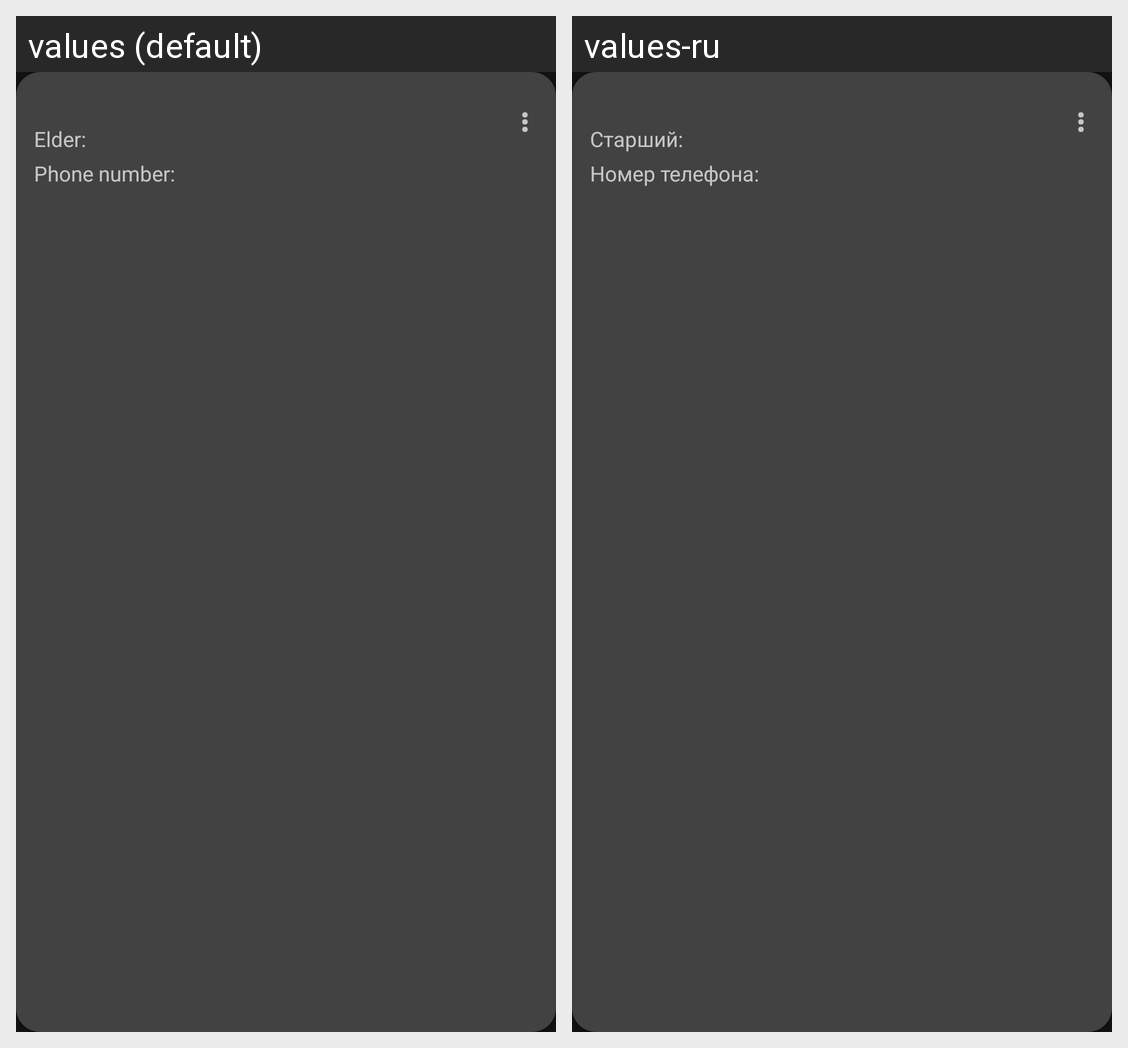

Locale-by-locale string values for the Android screen shown in this grid:
Android screen res/layout/groups_item.xml rendered under 2 locales, left to right: values (default), values-ru. Device: Nexus 5 (rendered at 1080×1920; each locale shown at half size, 540×960, under a caption strip naming it); theme AppTheme.
Strings drawn on this screen, with the default value and each locale's value (text and hints the layout hard-codes, and strings that could not be matched under every locale, appear in the picture but are not listed):

three_dots_menu
  values: ⋮
  values-ru: ⋮  [not translated; the default value is used]

elder
  values: Elder:
  values-ru: Старший:

elder_phone_number
  values: Phone number:
  values-ru: Номер телефона:
